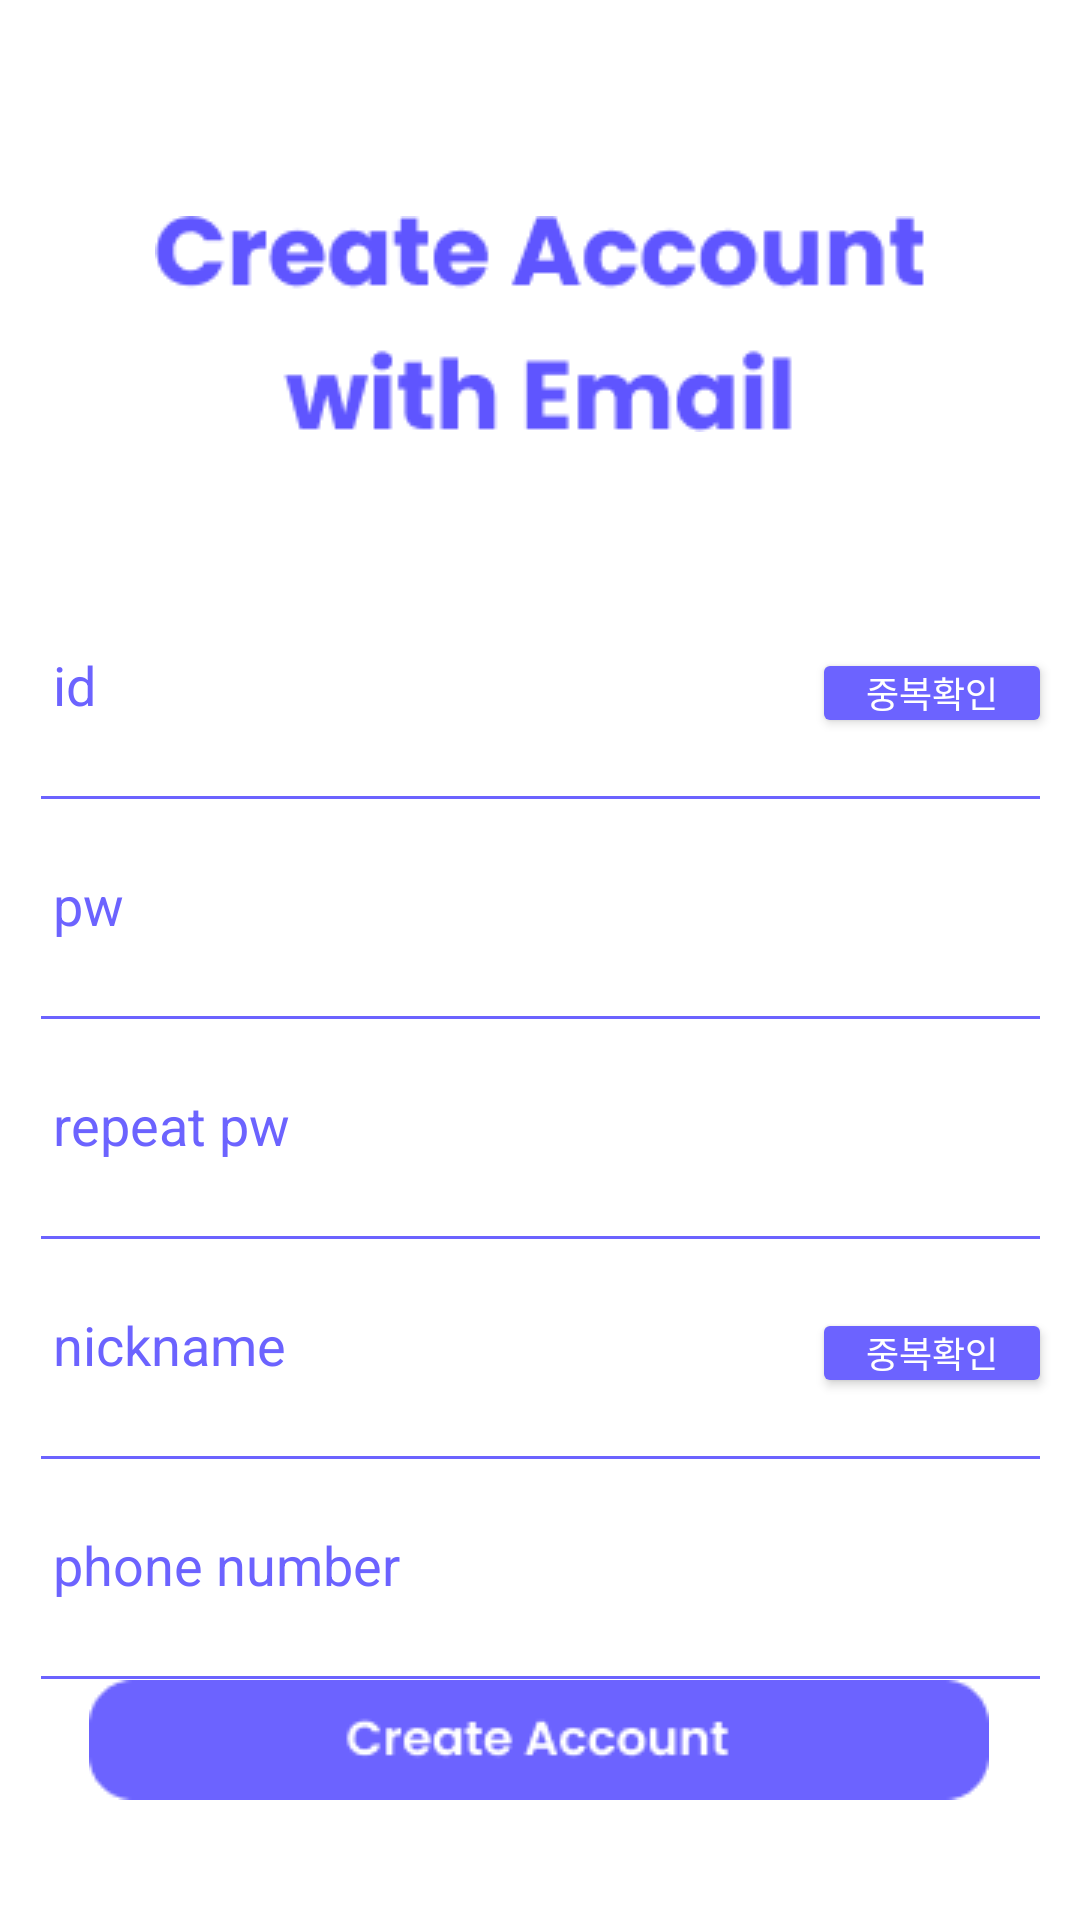

Here is an Android app screen rendered from its layout file. Give the layout XML and the strings, colors and styles it references.
<!-- AndroidManifest.xml: application theme Theme.GURU2_Team4 -->
<!-- res/layout/register_main.xml -->
<?xml version="1.0" encoding="utf-8"?>

<androidx.constraintlayout.widget.ConstraintLayout xmlns:android="http://schemas.android.com/apk/res/android"
    xmlns:app="http://schemas.android.com/apk/res-auto"
    xmlns:tools="http://schemas.android.com/tools"
    android:layout_width="match_parent"
    android:layout_height="match_parent"
    android:background="#FFFFFF"
    tools:context=".RegisterActivity">

    <LinearLayout
        android:layout_width="341dp"
        android:layout_height="wrap_content"
        android:layout_marginStart="40dp"
        android:layout_marginTop="216dp"
        android:layout_marginEnd="40dp"
        android:orientation="vertical"
        app:layout_constraintEnd_toEndOf="parent"
        app:layout_constraintStart_toStartOf="parent"
        app:layout_constraintTop_toTopOf="parent">

        <LinearLayout
            android:layout_width="match_parent"
            android:layout_height="wrap_content"
            android:orientation="horizontal">

            <FrameLayout
                android:layout_width="match_parent"
                android:layout_height="wrap_content">

                <TextView
                    android:id="@+id/textView2"
                    android:layout_width="wrap_content"
                    android:layout_height="wrap_content"
                    android:layout_gravity="top|left"
                    android:layout_marginLeft="8dp"
                    android:layout_marginBottom="34dp"
                    android:text="id"
                    android:textColor="#6C63FF"
                    android:textSize="18sp" />

                <EditText
                    android:id="@+id/editTextId_Reg"
                    android:layout_width="match_parent"
                    android:layout_height="wrap_content"
                    android:layout_gravity="bottom"
                    android:backgroundTint="#6C63FF"
                    android:ems="10"
                    android:inputType="text"
                    android:paddingLeft="8dp"
                    android:textColor="#6C63FF"
                    android:textColorHint="#6C63FF" />

                <Button
                    android:id="@+id/btnCheckId_Reg"
                    android:layout_width="80dp"
                    android:layout_height="30dp"
                    android:layout_gravity="right|top"
                    android:backgroundTint="#6C63FF"
                    android:padding="1dp"
                    android:text="중복확인"
                    android:textAlignment="center"
                    android:textColor="#FFFFFF"
                    android:textSize="12sp"
                    tools:ignore="RtlCompat" />
            </FrameLayout>

        </LinearLayout>

        <LinearLayout
            android:layout_width="match_parent"
            android:layout_height="wrap_content"
            android:layout_marginTop="15dp"
            android:orientation="horizontal">

            <FrameLayout
                android:layout_width="match_parent"
                android:layout_height="wrap_content">

                <TextView
                    android:id="@+id/textView3"
                    android:layout_width="wrap_content"
                    android:layout_height="wrap_content"
                    android:layout_gravity="top|left"
                    android:layout_marginLeft="8dp"
                    android:layout_marginBottom="34dp"
                    android:text="pw"
                    android:textColor="#6C63FF"
                    android:textSize="18sp" />

                <EditText
                    android:id="@+id/editTextPass_Reg"
                    android:layout_width="match_parent"
                    android:layout_height="wrap_content"
                    android:layout_gravity="bottom"
                    android:backgroundTint="#6C63FF"
                    android:ems="10"
                    android:inputType="textPassword"
                    android:paddingLeft="8dp"
                    android:textColor="#6C63FF"
                    android:textColorHint="#6C63FF" />
            </FrameLayout>

        </LinearLayout>

        <LinearLayout
            android:layout_width="match_parent"
            android:layout_height="wrap_content"
            android:layout_marginTop="15dp"
            android:orientation="horizontal">

            <FrameLayout
                android:layout_width="match_parent"
                android:layout_height="wrap_content">

                <TextView
                    android:id="@+id/textView4"
                    android:layout_width="wrap_content"
                    android:layout_height="wrap_content"
                    android:layout_gravity="top|left"
                    android:layout_marginLeft="8dp"
                    android:layout_marginBottom="34dp"
                    android:text="repeat pw"
                    android:textColor="#6C63FF"
                    android:textSize="18sp" />

                <EditText
                    android:id="@+id/editTextRePass_Reg"
                    android:layout_width="match_parent"
                    android:layout_height="wrap_content"
                    android:layout_gravity="bottom"
                    android:backgroundTint="#6C63FF"
                    android:ems="10"
                    android:inputType="textPassword"
                    android:paddingLeft="8dp"
                    android:textColor="#6C63FF"
                    android:textColorHint="#6C63FF" />

            </FrameLayout>

        </LinearLayout>

        <LinearLayout
            android:layout_width="match_parent"
            android:layout_height="wrap_content"
            android:layout_marginTop="15dp"
            android:orientation="horizontal">

            <FrameLayout
                android:layout_width="match_parent"
                android:layout_height="wrap_content">

                <TextView
                    android:id="@+id/textView5"
                    android:layout_width="wrap_content"
                    android:layout_height="wrap_content"
                    android:layout_gravity="top|left"
                    android:layout_marginLeft="8dp"
                    android:layout_marginBottom="34dp"
                    android:text="nickname"
                    android:textColor="#6C63FF"
                    android:textSize="18sp" />

                <EditText
                    android:id="@+id/editTextNick_Reg"
                    android:layout_width="match_parent"
                    android:layout_height="wrap_content"
                    android:layout_gravity="bottom"
                    android:backgroundTint="#6C63FF"
                    android:ems="10"
                    android:inputType="text"
                    android:maxLength="20"
                    android:paddingLeft="8dp"
                    android:textColor="#6C63FF"
                    android:textColorHint="#6C63FF" />

                <Button
                    android:id="@+id/btnCheckNick_Reg"
                    android:layout_width="80dp"
                    android:layout_height="30dp"
                    android:layout_gravity="right|top"
                    android:backgroundTint="#6C63FF"
                    android:padding="1dp"
                    android:text="중복확인"
                    android:textAlignment="center"
                    android:textColor="#FFFFFF"
                    android:textSize="12sp"
                    tools:ignore="RtlCompat" />
            </FrameLayout>

        </LinearLayout>

        <LinearLayout
            android:layout_width="match_parent"
            android:layout_height="wrap_content"
            android:layout_marginTop="15dp"
            android:orientation="horizontal">

            <FrameLayout
                android:layout_width="match_parent"
                android:layout_height="wrap_content">

                <TextView
                    android:id="@+id/textView6"
                    android:layout_width="wrap_content"
                    android:layout_height="wrap_content"
                    android:layout_gravity="top|left"
                    android:layout_marginLeft="8dp"
                    android:layout_marginBottom="34dp"
                    android:text="phone number"
                    android:textColor="#6C63FF"
                    android:textSize="18sp" />

                <EditText
                    android:id="@+id/editTextPhone_Reg"
                    android:layout_width="match_parent"
                    android:layout_height="wrap_content"
                    android:layout_gravity="bottom"
                    android:backgroundTint="#6C63FF"
                    android:ems="10"
                    android:inputType="number"
                    android:paddingLeft="8dp"
                    android:textColor="#6C63FF"
                    android:textColorHint="#6C63FF" />

            </FrameLayout>

        </LinearLayout>
    </LinearLayout>

    <ImageButton
        android:id="@+id/btnRegister_Reg"
        android:layout_width="wrap_content"
        android:layout_height="wrap_content"
        android:layout_marginBottom="40dp"
        android:background="#FFFFFF"
        android:src="@drawable/regbtn"
        app:layout_constraintBottom_toBottomOf="parent"
        app:layout_constraintEnd_toEndOf="parent"
        app:layout_constraintHorizontal_bias="0.495"
        app:layout_constraintStart_toStartOf="parent" />

    <ImageView
        android:id="@+id/imageView3"
        android:layout_width="wrap_content"
        android:layout_height="wrap_content"
        android:layout_marginTop="72dp"
        app:layout_constraintEnd_toEndOf="parent"
        app:layout_constraintStart_toStartOf="parent"
        app:layout_constraintTop_toTopOf="parent"
        app:srcCompat="@drawable/regimg" />


</androidx.constraintlayout.widget.ConstraintLayout>
<!-- resources referenced by this layout -->
<resources>
  <!-- drawable regbtn: png bitmap (drawable, 2264 bytes) -->
  <!-- drawable regimg: png bitmap (drawable, 5136 bytes) -->
  <style name="Theme.GURU2_Team4" parent="Base.Theme.GURU2_Team4" />
  <style name="Base.Theme.GURU2_Team4" parent="Theme.Material3.DayNight.NoActionBar">
          
          
      </style>
</resources>
